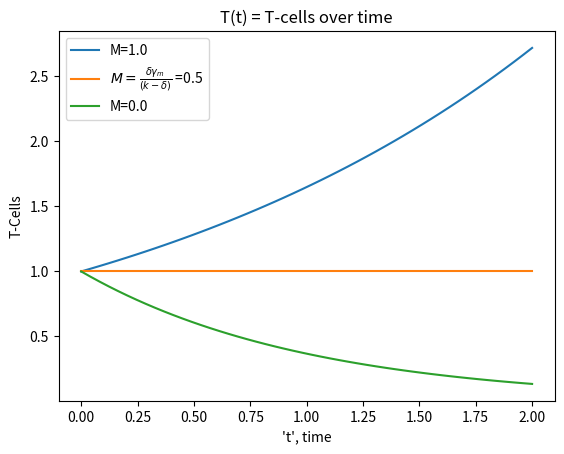

The script that saved this image:
import numpy as np
from scipy.integrate import odeint
import matplotlib.pyplot as plt
import math


t = np.linspace(0, 2)
k = 3
M = 1
gamma_M = 1
delta = 1
M = 1

def dTdt(T, t):
    dTdt = (k*M*T)/(M+gamma_M) - delta*T
    return dTdt

T0 = 1
# for what M value do we have the sol decreasing
# M < (delta * gamma_m)/k-delta

M = (delta * gamma_M)/(k-delta) + 0.5
T = odeint(dTdt, T0, t)
plt.plot(t, T, label=f'M={M}')

M = (delta * gamma_M)/(k-delta)
T = odeint(dTdt, T0, t)
plt.plot(t, T, label=fr"$M=\frac{{\delta \gamma_m}}{{(k-\delta)}}$ ={M}")

M = (delta * gamma_M)/(k-delta)-0.5
T = odeint(dTdt, T0, t)
plt.plot(t, T, label=f'M={M}')

plt.legend()
plt.title('T(t) = T-cells over time')
plt.xlabel("'t', time")
plt.ylabel('T-Cells')
plt.show()